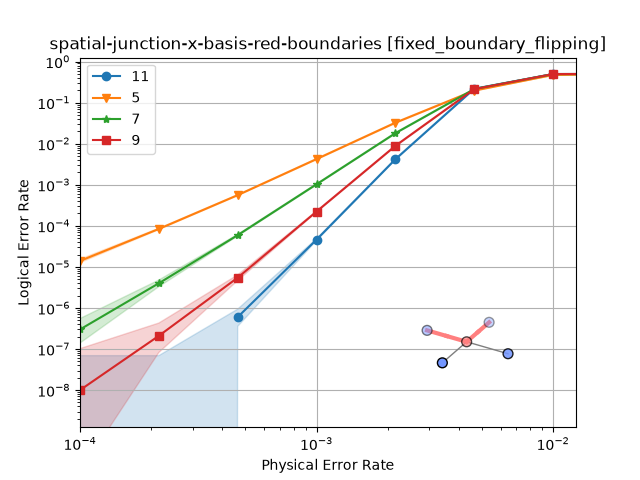

The file beside this chart, header and first rows:
shots, errors, discards, seconds, decoder, strong_id, json_metadata, custom_counts
3078417, 12997, 0, 19.7, pymatching, f99f943ab10c4a9bdba92a1712852b1f707ca671…, {"d":5,"p":0.001,"r":5}, 
100000000, 1399, 0, 269.3, pymatching, 5d39c8e36b4365c3cfa64881c630c2c6edc8c94e…, {"d":5,"p":0.0001,"r":5}, 
67857, 13327, 0, 2.17, pymatching, cd22f58dbd1ab700f677f6710b783a1a001294f3…, {"d":5,"p":0.004641588833612777,"r":5}, 
361745, 11731, 0, 4.65, pymatching, 27b9a4c7d4c76c6c0ae986f377d211ddf65e72da…, {"d":5,"p":0.002154434690031882,"r":5}, 
100000000, 8418, 0, 327.4, pymatching, 4266890cef3417750b4eb851699649a503bcae8a…, {"d":5,"p":0.00021544346900318845,"r":5}, 
29301009, 16386, 0, 125.6, pymatching, 20dcbdaa7cddd6f62fd7d8ea34d19be55353b6ff…, {"d":5,"p":0.00046415888336127773,"r":5}, 
40209, 19005, 0, 3.12, pymatching, 16c71cd483b088b1d2c67f90dfbdd6f6bdb82588…, {"d":5,"p":0.01,"r":5}, 
40209, 20117, 0, 6.09, pymatching, 93e7ba06f7ba89ca6002feb7ca7d7c7c7386c9ac…, {"d":5,"p":0.021544346900318822,"r":5}, 
40209, 19875, 0, 8.45, pymatching, 737f9215773e1e3bc4ac4adea7651a6e07fc9e62…, {"d":5,"p":0.046415888336127774,"r":5}, 
40209, 20111, 0, 10.2, pymatching, 4f79fe53d70dcc3f4d4a6964bbb0911d06bd0682…, {"d":5,"p":0.1,"r":5}, 
100000000, 30, 0, 656.0, pymatching, f50f4ca31f86559a48f827dabc6c0e8486d9c0ee…, {"d":7,"p":0.0001,"r":7}, 
100000000, 400, 0, 736.2, pymatching, 6a9a4900b9a28768cde66c18f3810ce3c1a1d1bc…, {"d":7,"p":0.00021544346900318845,"r":7}, 
100000000, 5931, 0, 1019, pymatching, 424c4fe08ae3c503c26a79265b2864c15e2dbf89…, {"d":7,"p":0.00046415888336127773,"r":7}, 
12299537, 12639, 0, 216.1, pymatching, b4c685653875ebba732c0b92fd78b8104599c36d…, {"d":7,"p":0.001,"r":7}, 
648465, 11699, 0, 24.7, pymatching, 3c615abcb89f496ffdf42a752ebdeffbf641bb40…, {"d":7,"p":0.002154434690031882,"r":7}, 
63761, 13648, 0, 6.76, pymatching, 9667a26fd60f5e9b3b0a91f034e8b41c5f60cf61…, {"d":7,"p":0.004641588833612777,"r":7}, 
40209, 19900, 0, 11.1, pymatching, 659e0430190c65c1538987eb10b70da6ac45632f…, {"d":7,"p":0.01,"r":7}, 
41233, 20433, 0, 22.5, pymatching, 197ae132a1684751182ca0138b5a76367de5c411…, {"d":7,"p":0.021544346900318822,"r":7}, 
39185, 19698, 0, 30.2, pymatching, 0b003abbf0b29ead61fbbed22ddf9d4db2624c09…, {"d":7,"p":0.046415888336127774,"r":7}, 
40209, 20129, 0, 37.5, pymatching, 09c24bbfa51edd9a07970761d792bf97df7ff543…, {"d":7,"p":0.1,"r":7}, 
100000000, 1, 0, 1166, pymatching, 35364b08ee3e0e1352af5d70347ab15668892b8a…, {"d":9,"p":0.0001,"r":9}, 
100000000, 21, 0, 1536, pymatching, bfbcd22f6acc2c853e5f6be76f90ec123aae9122…, {"d":9,"p":0.00021544346900318845,"r":9}, 
100000000, 547, 0, 2326, pymatching, 40a4c61bf9d21cdbae018b358d53fa926a868bd1…, {"d":9,"p":0.00046415888336127773,"r":9}, 
61280802, 13652, 0, 2500, pymatching, afa48ffe8d59159c865ecd483fa06f1141cab84f…, {"d":9,"p":0.001,"r":9}, 
1294609, 11468, 0, 115.3, pymatching, 851dc8668764388b86947dd9329670cac1c2c9ce…, {"d":9,"p":0.002154434690031882,"r":9}, 
64785, 13828, 0, 17.5, pymatching, 100f3d65f250d4429596a7f56c405748602f489b…, {"d":9,"p":0.004641588833612777,"r":9}, 
40209, 19997, 0, 29.4, pymatching, 1e04f47c8fd18a9760a6de8692a34e6512c67b14…, {"d":9,"p":0.01,"r":9}, 
39953, 20061, 0, 57.2, pymatching, 1a1243d2822a8092416da42c0ad3a3928c1da6ed…, {"d":9,"p":0.021544346900318822,"r":9}, 
39953, 19964, 0, 83.9, pymatching, fc7a9dd2c4fae70e564a9fa9fb17983013ea361c…, {"d":9,"p":0.046415888336127774,"r":9}, 
40337, 20161, 0, 98.3, pymatching, f7d3ed8bf916d2e15d8e356ca7f571440e3157ac…, {"d":9,"p":0.1,"r":9}, 
100000000, 0, 0, 2326, pymatching, f1cf4d6529e1ce63fd7d0c8046654f69d93a8687…, {"d":11,"p":0.0001,"r":11}, 
100000000, 0, 0, 2940, pymatching, d54125945aef9afc11cf97a30c372d744b3e3cec…, {"d":11,"p":0.00021544346900318845,"r":1…, 
100000000, 60, 0, 4323, pymatching, 2651a75b861dff172ad9f15b5cdda643cde262a0…, {"d":11,"p":0.00046415888336127773,"r":1…, 
100000000, 4614, 0, 8104, pymatching, 11023c40aee21702032fe26a529d1e2d0924e243…, {"d":11,"p":0.001,"r":11}, 
2858257, 11951, 0, 523.9, pymatching, fdabf1d67c29edb59047601adf91662c19d7a78a…, {"d":11,"p":0.002154434690031882,"r":11}, 
63761, 13858, 0, 37.6, pymatching, 504e84fc81b445c5f2d5d525e3d63f11d1e38abd…, {"d":11,"p":0.004641588833612777,"r":11}, 
39697, 19775, 0, 66.6, pymatching, e9bc54deae390fe4d3414ed678e91d6241b5d863…, {"d":11,"p":0.01,"r":11}, 
40593, 20308, 0, 136.2, pymatching, 310ea25a954ce64c669e640f987b31468dc83e37…, {"d":11,"p":0.021544346900318822,"r":11}, 
39249, 19745, 0, 193.2, pymatching, 6dcd4a488dffbd0187ad67614ebcd29b4772895c…, {"d":11,"p":0.046415888336127774,"r":11}, 
39569, 19879, 0, 220.7, pymatching, 2e45db5357dc59711de0436b7908b8c202efcad0…, {"d":11,"p":0.1,"r":11}, 
